Photos from the image-classification dataset "data" in the GitHub repository Navarro45/Projeto-Transformador-1. Its 3 classes are: galaxy, quasar, star.

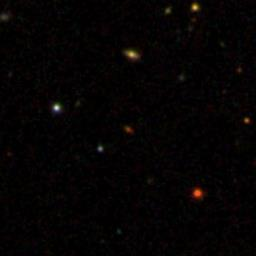
Label: galaxy

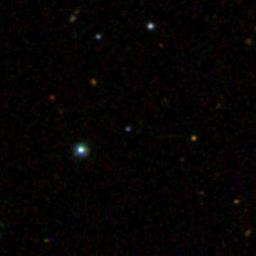
Label: quasar

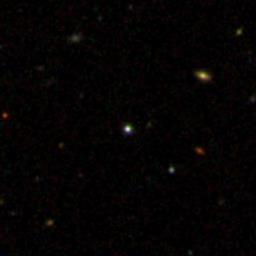
Label: star

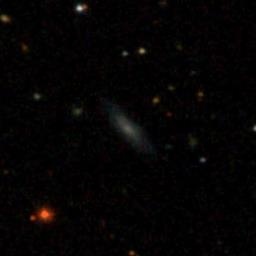
Label: galaxy

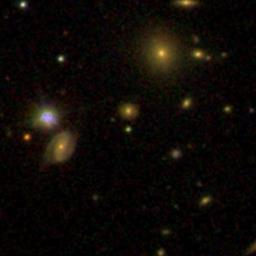
Label: quasar

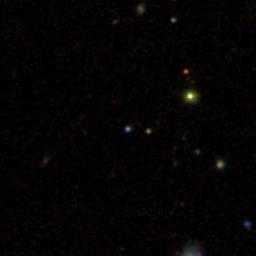
Label: star
